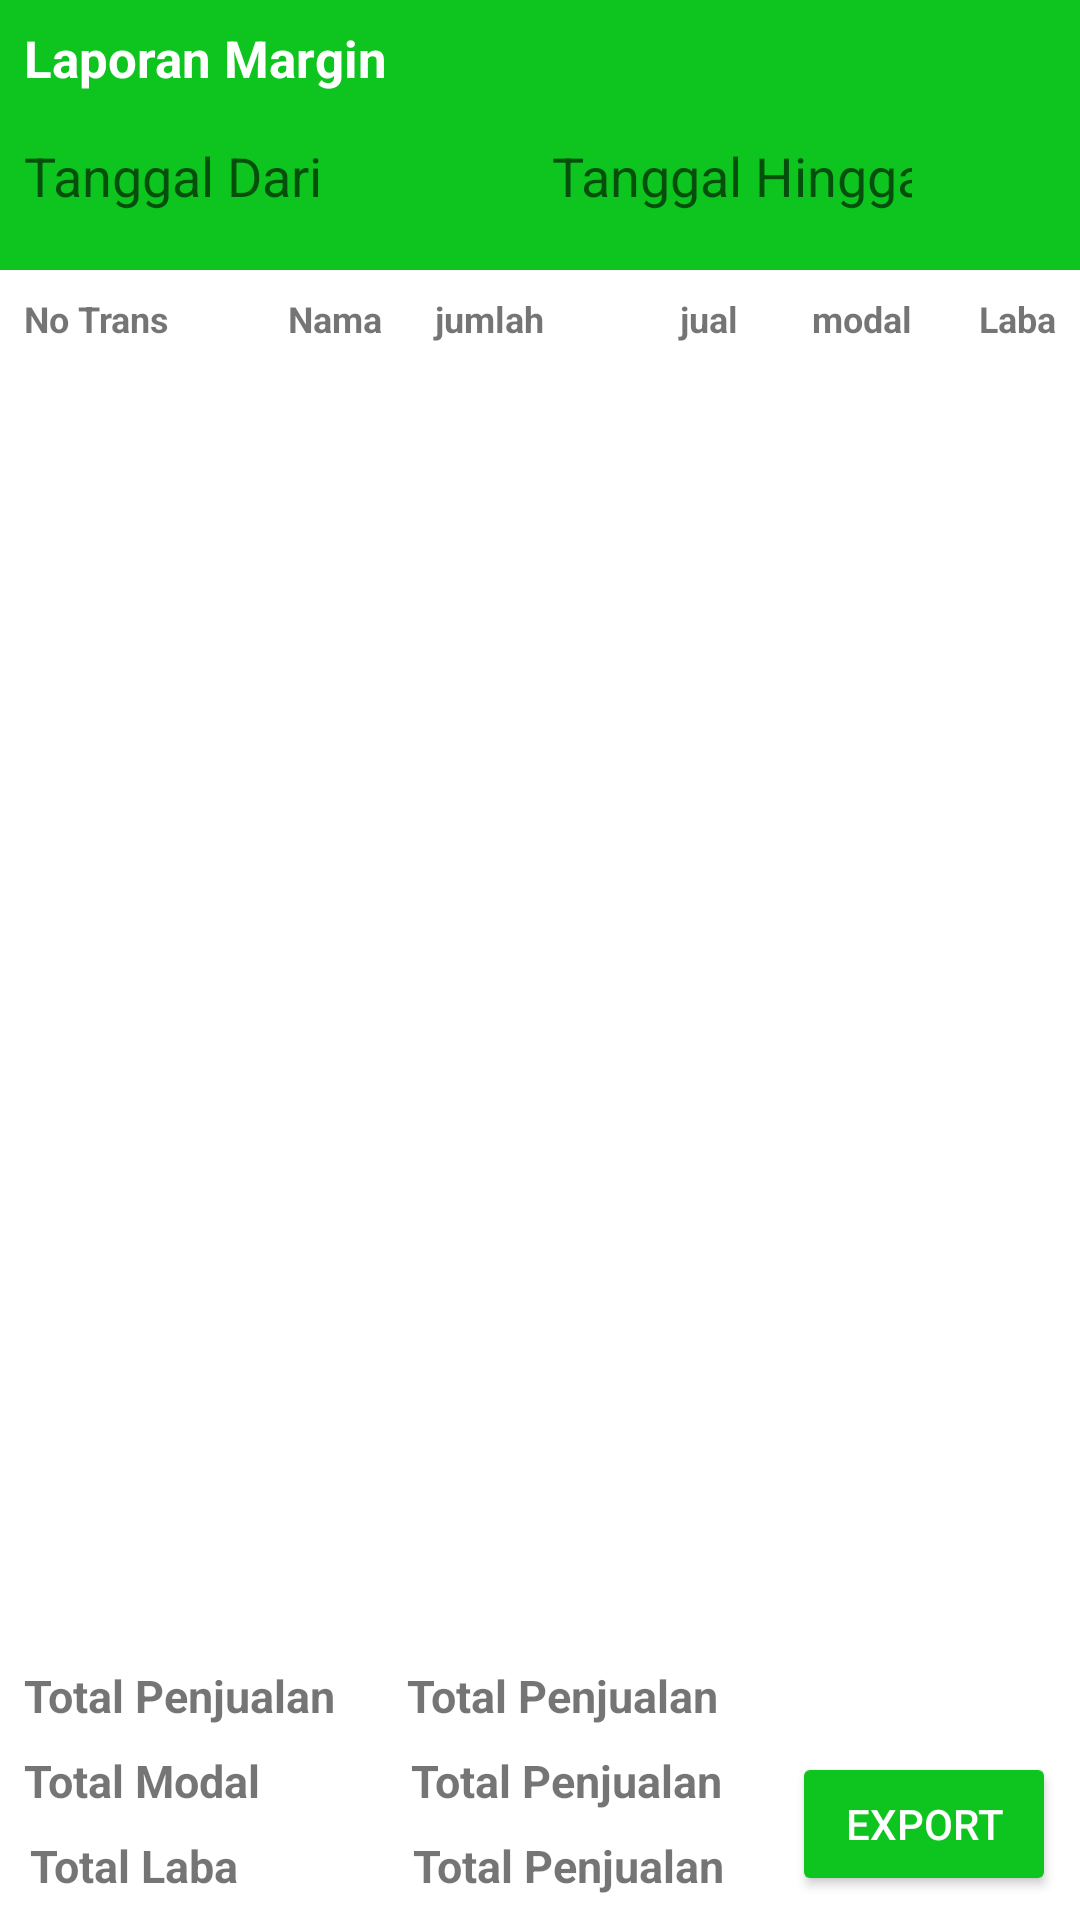

Layout XML and referenced resources for this Android screen:
<!-- AndroidManifest.xml: application theme AppTheme -->
<!-- res/layout/activity_laporan_margin.xml -->
<?xml version="1.0" encoding="utf-8"?>
<androidx.constraintlayout.widget.ConstraintLayout xmlns:android="http://schemas.android.com/apk/res/android"
    xmlns:app="http://schemas.android.com/apk/res-auto"
    xmlns:tools="http://schemas.android.com/tools"
    android:layout_width="match_parent"
    android:layout_height="match_parent"
    android:background="#ffffff"
    tools:context=".LaporanPenjualanActivity">

    <androidx.appcompat.widget.Toolbar
        android:id="@+id/toolbar"
        android:layout_width="0dp"
        android:layout_height="90dp"
        android:background="?attr/colorPrimary"
        android:minHeight="?attr/actionBarSize"
        android:theme="?attr/actionBarTheme"
        app:layout_constraintEnd_toEndOf="parent"
        app:layout_constraintHorizontal_bias="0.0"
        app:layout_constraintStart_toStartOf="parent"
        app:layout_constraintTop_toTopOf="parent" />

    <TextView
        android:id="@+id/ljudul"
        android:layout_width="wrap_content"
        android:layout_height="wrap_content"
        android:layout_marginStart="8dp"
        android:layout_marginTop="8dp"
        android:text="Laporan Margin"
        android:textColor="#ffffff"
        android:textSize="17sp"
        android:textStyle="bold"
        app:layout_constraintStart_toStartOf="parent"
        app:layout_constraintTop_toTopOf="parent" />

    <ImageView
        android:id="@+id/bimg_tanggal_dari"
        style="@style/DefaultButton"
        android:layout_width="40dp"
        android:layout_height="40dp"
        android:layout_marginEnd="4dp"
        android:layout_marginStart="4dp"
        android:layout_marginTop="8dp"
        android:padding="3dp"
        app:layout_constraintEnd_toStartOf="@+id/edtanggalhingga"
        app:layout_constraintStart_toEndOf="@+id/edtanggaldari"
        app:layout_constraintTop_toBottomOf="@+id/ljudul"
        app:srcCompat="@drawable/ic_date_range_black_24dp"
        tools:ignore="VectorDrawableCompat" />

    <ImageView
        android:id="@+id/bimg_tanggal_hingga"
        style="@style/DefaultButton"
        android:layout_width="40dp"
        android:layout_height="40dp"
        android:layout_marginEnd="8dp"
        android:layout_marginStart="4dp"
        android:layout_marginTop="8dp"
        android:padding="3dp"
        app:layout_constraintEnd_toEndOf="parent"
        app:layout_constraintStart_toEndOf="@+id/edtanggalhingga"
        app:layout_constraintTop_toBottomOf="@+id/ljudul"
        app:srcCompat="@drawable/ic_date_range_black_24dp"
        tools:ignore="VectorDrawableCompat" />

    <EditText
        android:id="@+id/edtanggaldari"
        android:layout_width="0dp"
        android:layout_height="40dp"
        android:layout_marginEnd="4dp"
        android:layout_marginStart="8dp"
        android:layout_marginTop="8dp"
        android:background="@drawable/roundededtext"
        android:ems="10"
        android:hint="Tanggal Dari"
        android:inputType="date"
        app:layout_constraintEnd_toStartOf="@+id/bimg_tanggal_dari"
        app:layout_constraintStart_toStartOf="parent"
        app:layout_constraintTop_toBottomOf="@+id/ljudul" />

    <EditText
        android:id="@+id/edtanggalhingga"
        android:layout_width="0dp"
        android:layout_height="40dp"
        android:layout_marginEnd="4dp"
        android:layout_marginStart="4dp"
        android:layout_marginTop="8dp"
        android:background="@drawable/roundededtext"
        android:ems="10"
        android:hint="Tanggal Hingga"
        android:inputType="date"
        app:layout_constraintEnd_toStartOf="@+id/bimg_tanggal_hingga"
        app:layout_constraintStart_toEndOf="@+id/bimg_tanggal_dari"
        app:layout_constraintTop_toBottomOf="@+id/ljudul" />


    <TextView
        android:id="@+id/lkode_trans"
        android:layout_width="80dp"
        android:layout_height="wrap_content"
        android:layout_marginStart="8dp"
        android:layout_marginTop="8dp"
        android:text="No Trans"
        android:textSize="12sp"
        android:textStyle="bold"
        app:layout_constraintStart_toStartOf="parent"
        app:layout_constraintTop_toBottomOf="@+id/toolbar" />

    <TextView
        android:id="@+id/lnama"
        android:layout_width="0dp"
        android:layout_height="wrap_content"
        android:layout_marginEnd="8dp"
        android:layout_marginStart="8dp"
        android:layout_marginTop="8dp"
        android:text="Nama"
        android:textSize="12sp"
        android:textStyle="bold"
        app:layout_constraintEnd_toStartOf="@+id/ljumlah"
        app:layout_constraintStart_toEndOf="@+id/lkode_trans"
        app:layout_constraintTop_toBottomOf="@+id/toolbar" />

    <TextView
        android:id="@+id/ljumlah"
        android:layout_width="50dp"
        android:layout_height="wrap_content"
        android:layout_marginEnd="8dp"
        android:layout_marginTop="8dp"
        android:gravity="center"
        android:text="jumlah"
        android:textAlignment="center"
        android:textSize="12sp"
        android:textStyle="bold"
        app:layout_constraintEnd_toStartOf="@+id/lharga_jual"
        app:layout_constraintTop_toBottomOf="@+id/toolbar" />

    <TextView
        android:id="@+id/lharga_beli"
        android:layout_width="50dp"
        android:layout_height="wrap_content"
        android:layout_marginEnd="8dp"
        android:layout_marginTop="8dp"
        android:gravity="right|center_vertical"
        android:text="modal"
        android:textSize="12sp"
        android:textStyle="bold"
        app:layout_constraintEnd_toStartOf="@+id/llaba"
        app:layout_constraintTop_toBottomOf="@+id/toolbar" />

    <TextView
        android:id="@+id/lharga_jual"
        android:layout_width="50dp"
        android:layout_height="wrap_content"
        android:layout_marginEnd="8dp"
        android:layout_marginTop="8dp"
        android:gravity="right|center_vertical"
        android:text="jual"
        android:textSize="12sp"
        android:textStyle="bold"
        app:layout_constraintEnd_toStartOf="@+id/lharga_beli"
        app:layout_constraintTop_toBottomOf="@+id/toolbar" />

    <TextView
        android:id="@+id/llaba"
        android:layout_width="40dp"
        android:layout_height="wrap_content"
        android:layout_marginEnd="8dp"
        android:layout_marginTop="8dp"
        android:gravity="right"
        android:text="Laba"
        android:textSize="12sp"
        android:textStyle="bold"
        app:layout_constraintEnd_toEndOf="parent"
        app:layout_constraintTop_toBottomOf="@+id/toolbar" />


    <TextView
        android:id="@+id/lhtotal_jual"
        android:layout_width="wrap_content"
        android:layout_height="wrap_content"
        android:layout_marginBottom="8dp"
        android:layout_marginStart="8dp"
        android:text="Total Penjualan"
        android:textSize="15sp"
        android:textStyle="bold"
        app:layout_constraintBottom_toTopOf="@+id/lhtotal_modal"
        app:layout_constraintStart_toStartOf="parent" />

    <TextView
        android:id="@+id/lhrtotal_jual"
        android:layout_width="wrap_content"
        android:layout_height="wrap_content"
        android:layout_marginBottom="8dp"
        android:layout_marginStart="24dp"
        android:text="Total Penjualan"
        android:textSize="15sp"
        android:textStyle="bold"
        app:layout_constraintBottom_toTopOf="@+id/lhrtotal_modal"
        app:layout_constraintStart_toEndOf="@+id/lhtotal_jual" />

    <TextView
        android:id="@+id/lhtotal_modal"
        android:layout_width="wrap_content"
        android:layout_height="wrap_content"
        android:layout_marginBottom="8dp"
        android:layout_marginStart="8dp"
        android:text="Total Modal"
        android:textSize="15sp"
        android:textStyle="bold"
        app:layout_constraintBottom_toTopOf="@+id/ltotal"
        app:layout_constraintStart_toStartOf="parent" />

    <TextView
        android:id="@+id/lhrtotal_modal"
        android:layout_width="wrap_content"
        android:layout_height="wrap_content"
        android:layout_marginBottom="8dp"
        android:layout_marginStart="50dp"
        android:text="Total Penjualan"
        android:textSize="15sp"
        android:textStyle="bold"
        app:layout_constraintBottom_toTopOf="@+id/lhrtotal"
        app:layout_constraintStart_toEndOf="@+id/lhtotal_modal" />

    <TextView
        android:id="@+id/ltotal"
        android:layout_width="wrap_content"
        android:layout_height="wrap_content"
        android:layout_marginBottom="8dp"
        android:layout_marginStart="10dp"
        android:text="Total Laba"
        android:textSize="15sp"
        android:textStyle="bold"
        app:layout_constraintBottom_toBottomOf="parent"
        app:layout_constraintStart_toStartOf="parent" />

    <TextView
        android:id="@+id/lhrtotal"
        android:layout_width="wrap_content"
        android:layout_height="wrap_content"
        android:layout_marginBottom="8dp"
        android:layout_marginStart="58dp"
        android:text="Total Penjualan"
        android:textSize="15sp"
        android:textStyle="bold"
        app:layout_constraintBottom_toBottomOf="parent"
        app:layout_constraintStart_toEndOf="@+id/ltotal" />

    <androidx.appcompat.widget.AppCompatButton
        android:id="@+id/bexport"
        android:layout_width="wrap_content"
        android:layout_height="wrap_content"
        android:layout_marginBottom="8dp"
        android:layout_marginEnd="8dp"
        android:backgroundTint="@color/colorPrimary"
        android:text="Export"
        android:textColor="#ffffff"
        app:layout_constraintBottom_toBottomOf="parent"
        app:layout_constraintEnd_toEndOf="parent" />

    <ListView
        android:id="@+id/lvdata"
        android:layout_width="0dp"
        android:layout_height="0dp"
        android:layout_marginBottom="8dp"
        android:layout_marginEnd="2dp"
        android:layout_marginStart="2dp"
        android:layout_marginTop="8dp"
        app:layout_constraintBottom_toTopOf="@+id/lhtotal_jual"
        app:layout_constraintEnd_toEndOf="parent"
        app:layout_constraintHorizontal_bias="0.0"
        app:layout_constraintStart_toStartOf="parent"
        app:layout_constraintTop_toBottomOf="@+id/lkode_trans" />



</androidx.constraintlayout.widget.ConstraintLayout>
<!-- resources referenced by this layout -->
<resources>
  <color name="colorPrimary">#0DC51E</color>
  <!-- drawable ic_date_range_black_24dp (drawable-v24) -->
  <vector android:height="30dp" android:viewportHeight="24.0"
      android:viewportWidth="24.0" android:width="30dp" xmlns:android="http://schemas.android.com/apk/res/android">
      <path android:fillColor="#0DC51E" android:pathData="M9,11L7,11v2h2v-2zM13,11h-2v2h2v-2zM17,11h-2v2h2v-2zM19,4h-1L18,2h-2v2L8,4L8,2L6,2v2L5,4c-1.11,0 -1.99,0.9 -1.99,2L3,20c0,1.1 0.89,2 2,2h14c1.1,0 2,-0.9 2,-2L21,6c0,-1.1 -0.9,-2 -2,-2zM19,20L5,20L5,9h14v11z"/>
  </vector>
  <style name="DefaultButton">
          <item name="android:layout_width">wrap_content</item>
          <item name="android:layout_height">wrap_content</item>
          <item name="android:background">@drawable/button_selector</item>
      </style>
  <style name="AppTheme" parent="Theme.AppCompat.Light.NoActionBar">
          
          <item name="colorPrimary">@color/colorPrimary</item>
          <item name="colorPrimaryDark">@color/colorPrimaryDark</item>
          <item name="colorAccent">@color/colorAccent</item>
      </style>
  <color name="colorPrimaryDark">#0DC51E</color>
  <color name="colorAccent">#0DC51E</color>
</resources>
